Photos from the image-classification dataset "dataset_cnn" in the GitHub repository VyetAnh/DATN_bellpepper. Its 3 classes are: dry, healthy, wet.

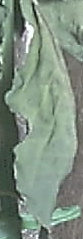
Label: dry

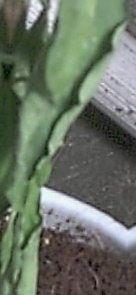
Label: wet

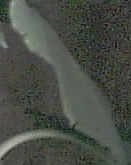
Label: healthy

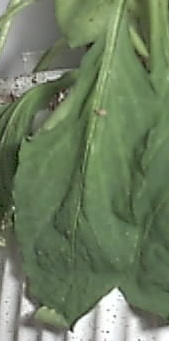
Label: wet

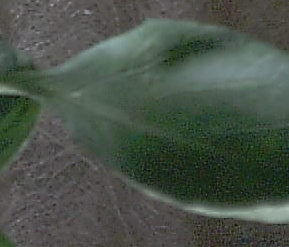
Label: healthy

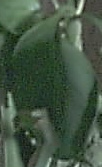
Label: dry
